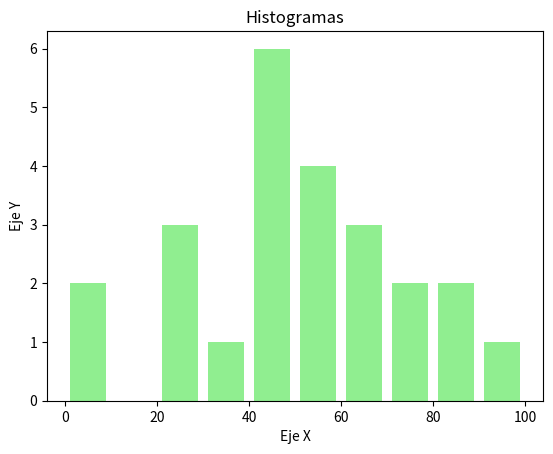

Source code (Python):
import matplotlib.pyplot as plt

# Histogramas
# Se usan para mostrar una distribucion.
# Son utilies cuando tenes una lista muy larga o matrices.

# Definir los datos
a = [22, 55, 62, 45, 21, 22, 34, 42, 4, 2, 102, 95, 85, 55, 110, 120, 70, 65, 55, 111, 115, 80, 75, 65, 54, 44, 43, 42, 48]
bins = [0, 10, 20, 30, 40, 50, 60, 70, 80, 90, 100]  # Compartimentos donde estarán ubicados los datos 'a'

# Configurar las características del gráfico
plt.hist(a, bins, histtype='bar', rwidth=0.8, color='lightgreen')

# Definir título y nombres de ejes
plt.title('Histogramas')
plt.ylabel('Eje Y')
plt.xlabel('Eje X')

# Mostrar filas
plt.show()